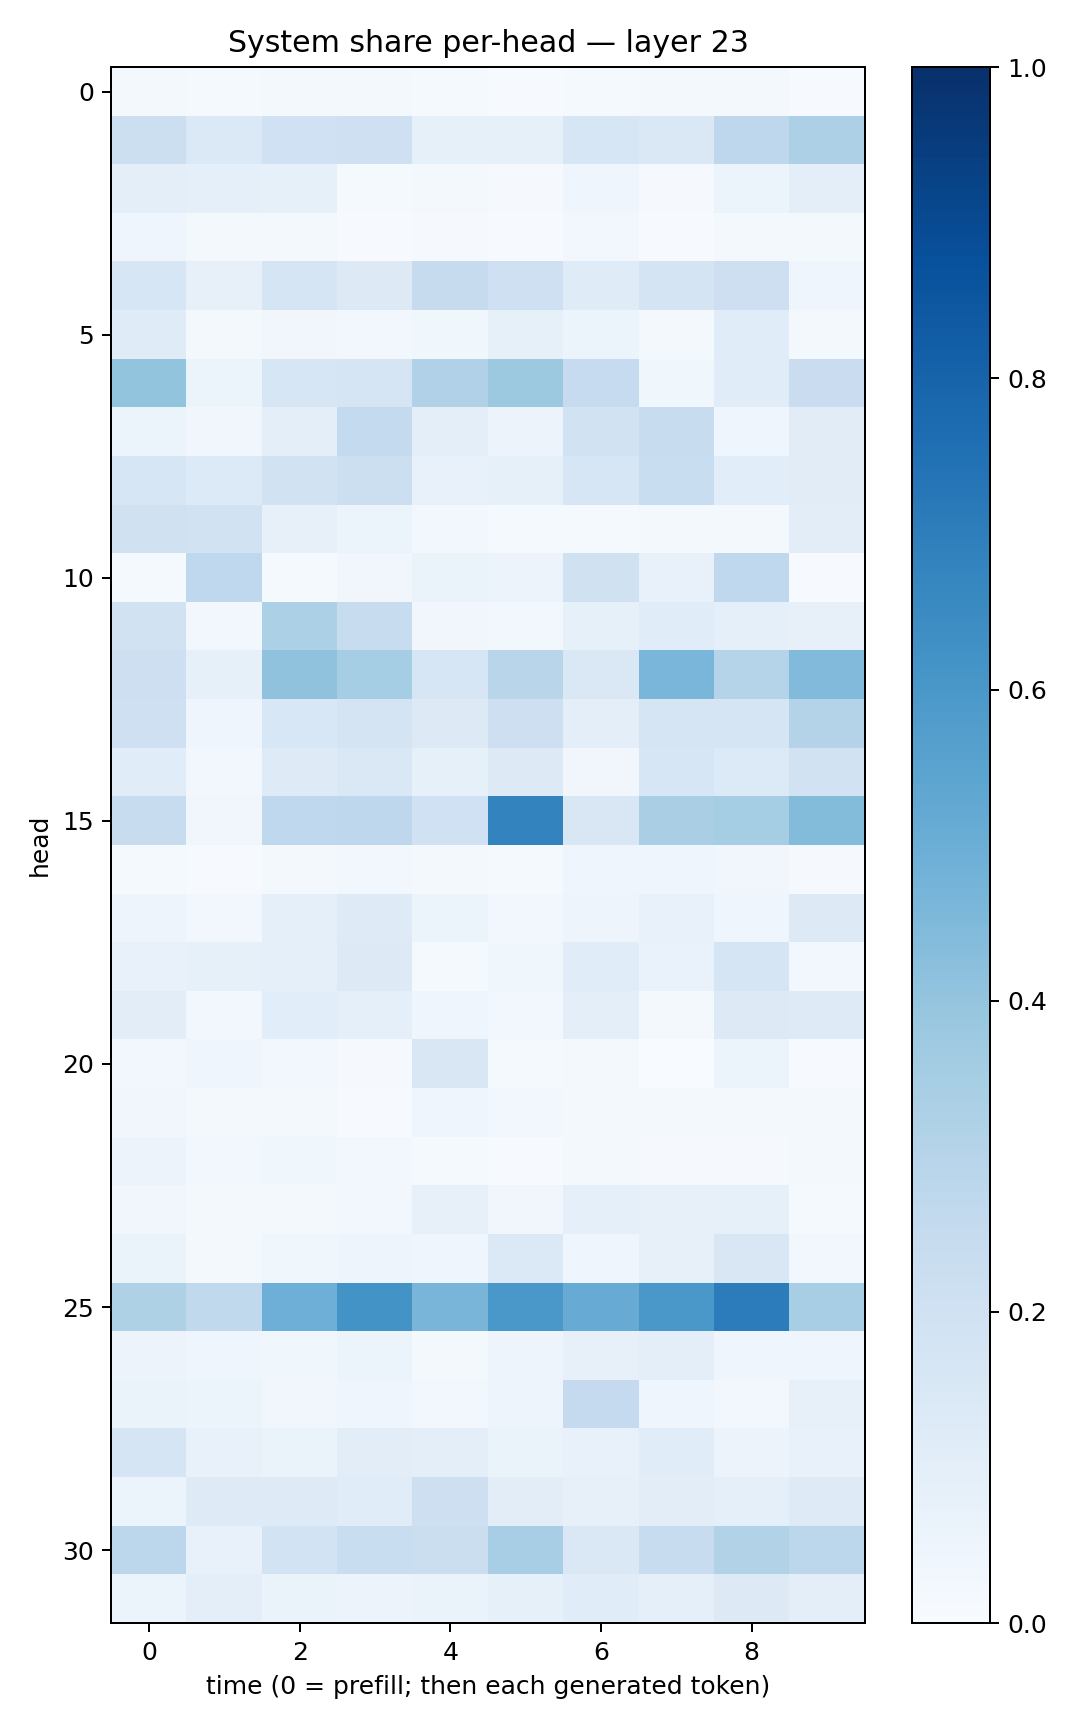

The table this chart was drawn from, first rows:
0.020864097, 0.012361896, 0.017848771, 0.02239173, 0.013905698, 0.0065100812, 0.012048958, 0.01610907, 0.018331109, 0.006196643
0.216, 0.1383, 0.1997, 0.2076, 0.08213, 0.08272, 0.1588, 0.1421, 0.2746, 0.3267
0.09793, 0.08798, 0.0827, 0.015, 0.01606, 0.01142, 0.04019, 0.009367, 0.06139, 0.09571
0.04645, 0.01849, 0.02148, 0.006672, 0.009368, 0.004101, 0.02809, 0.007195, 0.0227, 0.02089
0.1577, 0.07923, 0.1667, 0.127, 0.2429, 0.2095, 0.1181, 0.1788, 0.211, 0.04316
0.1209, 0.01927, 0.03454, 0.02504, 0.03868, 0.08208, 0.05139, 0.02171, 0.1146, 0.01983
0.4013, 0.05445, 0.1614, 0.1654, 0.3181, 0.3752, 0.2471, 0.0366, 0.1164, 0.2288
0.05182, 0.03303, 0.09403, 0.2574, 0.09845, 0.05483, 0.1922, 0.2355, 0.04283, 0.1126
0.1605, 0.1337, 0.1936, 0.2175, 0.07579, 0.08525, 0.1611, 0.2307, 0.1082, 0.112
0.1987, 0.1918, 0.07832, 0.05969, 0.02911, 0.01243, 0.0122, 0.01594, 0.01583, 0.1051
0.01197, 0.2657, 0.01343, 0.03392, 0.06607, 0.05502, 0.1971, 0.07336, 0.2665, 0.004441
0.1892, 0.02771, 0.3298, 0.2353, 0.0328, 0.03018, 0.08461, 0.1165, 0.08647, 0.08082
0.2111, 0.08389, 0.4094, 0.3537, 0.1633, 0.2909, 0.1417, 0.4634, 0.3035, 0.4451
0.2045, 0.04539, 0.1548, 0.1751, 0.1297, 0.2133, 0.09681, 0.1668, 0.1698, 0.3051
0.1169, 0.02903, 0.1241, 0.1408, 0.0826, 0.1255, 0.03239, 0.1637, 0.134, 0.1886
0.2364, 0.03487, 0.2665, 0.2737, 0.1999, 0.6783, 0.1518, 0.338, 0.3553, 0.4411
0.01332, 0.005238, 0.0157, 0.0259, 0.02088, 0.01501, 0.0397, 0.04071, 0.03131, 0.008285
0.04826, 0.03077, 0.08633, 0.1227, 0.05874, 0.02643, 0.05054, 0.07554, 0.04508, 0.1271
0.07593, 0.0823, 0.08915, 0.131, 0.01381, 0.03566, 0.1162, 0.06695, 0.1642, 0.02865
0.1048, 0.02799, 0.1085, 0.0886, 0.04284, 0.02365, 0.09927, 0.01886, 0.1265, 0.1239
0.02757, 0.03914, 0.0276, 0.009862, 0.1493, 0.01419, 0.01714, 0.002444, 0.06243, 0.005062
0.0337, 0.01977, 0.0191, 0.007321, 0.0468, 0.02935, 0.01572, 0.02177, 0.02291, 0.01964
0.05738, 0.02901, 0.03727, 0.03031, 0.01234, 0.006593, 0.01829, 0.00821, 0.009158, 0.01918
0.03239, 0.02122, 0.02184, 0.02684, 0.08087, 0.03469, 0.08826, 0.07815, 0.08232, 0.01229
0.06284, 0.0212, 0.037, 0.04831, 0.04121, 0.1381, 0.04264, 0.08041, 0.1518, 0.03041
0.3231, 0.2651, 0.4954, 0.6183, 0.4683, 0.6005, 0.5117, 0.5987, 0.7054, 0.3441
0.05474, 0.04527, 0.03825, 0.05324, 0.02311, 0.04776, 0.08184, 0.09482, 0.0447, 0.04027
0.06444, 0.05089, 0.03488, 0.04146, 0.02731, 0.04925, 0.2532, 0.04245, 0.02999, 0.07936
0.1665, 0.07303, 0.06275, 0.1022, 0.0961, 0.06276, 0.07421, 0.1167, 0.05511, 0.07773
0.05399, 0.1212, 0.1243, 0.1157, 0.2118, 0.102, 0.08176, 0.1026, 0.09354, 0.1234
0.2774, 0.07634, 0.1854, 0.2331, 0.2216, 0.3453, 0.1441, 0.2377, 0.3098, 0.2808
0.06108, 0.09792, 0.06268, 0.05484, 0.06462, 0.08226, 0.1158, 0.09285, 0.1305, 0.09396
